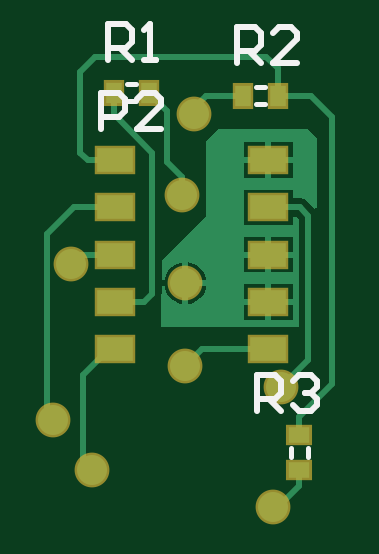
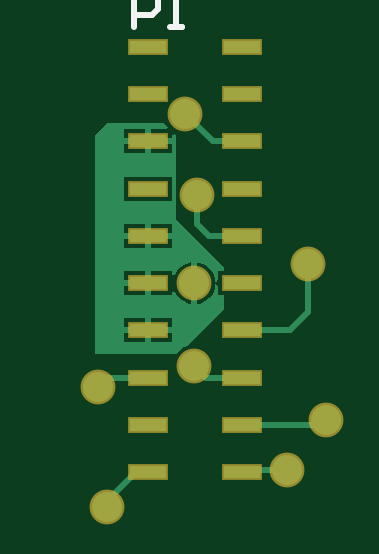
Circuit board: 9 layer files. Board 12.1 x 19.5 mm.
- bottom_copper: PCB1.GBL (3427 bytes)
- bottom_silk: PCB1.GBO (333 bytes)
- paste: PCB1.GBP (507 bytes)
- bottom_mask: PCB1.GBS (731 bytes)
- outline: PCB1.GM1 (153 bytes)
- top_copper: PCB1.GTL (3804 bytes)
- top_silk: PCB1.GTO (1266 bytes)
- paste: PCB1.GTP (513 bytes)
- top_mask: PCB1.GTS (732 bytes)

=== bottom_copper: PCB1.GBL ===
G04*
G04 #@! TF.GenerationSoftware,Altium Limited,Altium Designer,18.1.7 (191)*
G04*
G04 Layer_Physical_Order=2*
G04 Layer_Color=16711680*
%FSLAX43Y43*%
%MOMM*%
G71*
G01*
G75*
%ADD11C,0.254*%
%ADD19C,1.270*%
%ADD20R,1.524X0.508*%
G36*
X35941Y42037D02*
X35941Y32766D01*
X32481Y32766D01*
X32384Y32892D01*
X32198Y33035D01*
X32059Y33092D01*
X30480Y34671D01*
Y35242D01*
X30734D01*
Y35578D01*
X30779Y35686D01*
X30861Y35692D01*
X30862Y35685D01*
X30884Y35518D01*
X30973Y35302D01*
X31116Y35116D01*
X31302Y34973D01*
X31518Y34884D01*
X31623Y34870D01*
Y35750D01*
Y36630D01*
X31518Y36616D01*
X31302Y36527D01*
X31116Y36384D01*
X30973Y36198D01*
X30884Y35982D01*
X30862Y35815D01*
X30861Y35808D01*
X30779Y35814D01*
X30734Y35922D01*
Y36258D01*
X30480D01*
Y36449D01*
X32512Y38481D01*
Y39439D01*
X32520Y39497D01*
X32512Y39555D01*
X32512Y42016D01*
X32578Y42069D01*
X32702Y42014D01*
Y41877D01*
X33591D01*
Y42258D01*
X32899D01*
X32850Y42375D01*
X33020Y42545D01*
X35433D01*
X35941Y42037D01*
D02*
G37*
%LPC*%
G36*
X34734Y42258D02*
X33845D01*
Y41877D01*
X34734D01*
Y42258D01*
D02*
G37*
G36*
Y41623D02*
X33845D01*
Y41242D01*
X34734D01*
Y41623D01*
D02*
G37*
G36*
X33591D02*
X32702D01*
Y41242D01*
X33591D01*
Y41623D01*
D02*
G37*
G36*
X34734Y40258D02*
X32702D01*
Y39242D01*
X34734D01*
Y40258D01*
D02*
G37*
G36*
Y38258D02*
X33845D01*
Y37877D01*
X34734D01*
Y38258D01*
D02*
G37*
G36*
X33591D02*
X32702D01*
Y37877D01*
X33591D01*
Y38258D01*
D02*
G37*
G36*
X34734Y37623D02*
X33845D01*
Y37242D01*
X34734D01*
Y37623D01*
D02*
G37*
G36*
X33591D02*
X32702D01*
Y37242D01*
X33591D01*
Y37623D01*
D02*
G37*
G36*
X34734Y36258D02*
X33845D01*
Y35877D01*
X34734D01*
Y36258D01*
D02*
G37*
G36*
Y35623D02*
X33845D01*
Y35242D01*
X34734D01*
Y35623D01*
D02*
G37*
G36*
X31877Y36630D02*
Y35750D01*
Y34870D01*
X31982Y34884D01*
X32198Y34973D01*
X32384Y35116D01*
X32527Y35302D01*
X32575Y35419D01*
X32702Y35393D01*
Y35242D01*
X33591D01*
Y35750D01*
Y36258D01*
X32702D01*
Y36107D01*
X32575Y36081D01*
X32527Y36198D01*
X32384Y36384D01*
X32198Y36527D01*
X31982Y36616D01*
X31877Y36630D01*
D02*
G37*
G36*
X34734Y34258D02*
X33845D01*
Y33877D01*
X34734D01*
Y34258D01*
D02*
G37*
G36*
X33591D02*
X32702D01*
Y33877D01*
X33591D01*
Y34258D01*
D02*
G37*
G36*
X34734Y33623D02*
X33845D01*
Y33242D01*
X34734D01*
Y33623D01*
D02*
G37*
G36*
X33591D02*
X32702D01*
Y33242D01*
X33591D01*
Y33623D01*
D02*
G37*
%LPD*%
D11*
X35445Y26289D02*
Y26531D01*
X34226Y27750D02*
X35445Y26531D01*
X33718Y27750D02*
X34226D01*
X27718Y33750D02*
X29718D01*
X26924Y34544D02*
X27718Y33750D01*
X26924Y34544D02*
Y36576D01*
X26384Y29750D02*
X29718D01*
X26162Y29972D02*
X26384Y29750D01*
X31623Y38258D02*
Y39497D01*
X31115Y37750D02*
X31623Y38258D01*
X33718Y31750D02*
X35433D01*
X35814Y31369D01*
X31242Y31750D02*
X31750Y32258D01*
X29718Y31750D02*
X31242D01*
X29643Y27825D02*
X29718Y27750D01*
X27813Y27825D02*
X29643D01*
X29718Y37750D02*
X31115D01*
X29718Y41750D02*
X30955D01*
X32131Y42926D01*
D19*
X35445Y26289D02*
D03*
X31750Y35750D02*
D03*
X26924Y36576D02*
D03*
X26162Y29972D02*
D03*
X35814Y31369D02*
D03*
X31750Y32258D02*
D03*
X27813Y27825D02*
D03*
X31623Y39497D02*
D03*
X32131Y42926D02*
D03*
D20*
X33718Y27750D02*
D03*
Y29750D02*
D03*
Y31750D02*
D03*
Y33750D02*
D03*
Y35750D02*
D03*
Y37750D02*
D03*
Y39750D02*
D03*
Y41750D02*
D03*
Y43750D02*
D03*
Y45750D02*
D03*
X29718Y27750D02*
D03*
Y29750D02*
D03*
Y31750D02*
D03*
Y33750D02*
D03*
Y35750D02*
D03*
Y37750D02*
D03*
Y39750D02*
D03*
Y41750D02*
D03*
Y43750D02*
D03*
Y45750D02*
D03*
M02*

=== bottom_silk: PCB1.GBO ===
G04*
G04 #@! TF.GenerationSoftware,Altium Limited,Altium Designer,18.1.7 (191)*
G04*
G04 Layer_Color=32896*
%FSLAX43Y43*%
%MOMM*%
G71*
G01*
G75*
%ADD11C,0.254*%
D11*
X34290Y46609D02*
Y48133D01*
X33528D01*
X33274Y47879D01*
Y47371D01*
X33528Y47117D01*
X34290D01*
X32766Y46609D02*
X32259D01*
X32513D01*
Y48133D01*
X32766Y47879D01*
M02*

=== paste: PCB1.GBP ===
G04*
G04 #@! TF.GenerationSoftware,Altium Limited,Altium Designer,18.1.7 (191)*
G04*
G04 Layer_Color=128*
%FSLAX43Y43*%
%MOMM*%
G71*
G01*
G75*
%ADD20R,1.524X0.508*%
D20*
X33718Y27750D02*
D03*
Y29750D02*
D03*
Y31750D02*
D03*
Y33750D02*
D03*
Y35750D02*
D03*
Y37750D02*
D03*
Y39750D02*
D03*
Y41750D02*
D03*
Y43750D02*
D03*
Y45750D02*
D03*
X29718Y27750D02*
D03*
Y29750D02*
D03*
Y31750D02*
D03*
Y33750D02*
D03*
Y35750D02*
D03*
Y37750D02*
D03*
Y39750D02*
D03*
Y41750D02*
D03*
Y43750D02*
D03*
Y45750D02*
D03*
M02*

=== bottom_mask: PCB1.GBS ===
G04*
G04 #@! TF.GenerationSoftware,Altium Limited,Altium Designer,18.1.7 (191)*
G04*
G04 Layer_Color=16711935*
%FSLAX43Y43*%
%MOMM*%
G71*
G01*
G75*
%ADD18C,1.473*%
%ADD21R,1.727X0.711*%
D18*
X35445Y26289D02*
D03*
X31750Y35750D02*
D03*
X26924Y36576D02*
D03*
X26162Y29972D02*
D03*
X35814Y31369D02*
D03*
X31750Y32258D02*
D03*
X27813Y27825D02*
D03*
X31623Y39497D02*
D03*
X32131Y42926D02*
D03*
D21*
X33718Y27750D02*
D03*
Y29750D02*
D03*
Y31750D02*
D03*
Y33750D02*
D03*
Y35750D02*
D03*
Y37750D02*
D03*
Y39750D02*
D03*
Y41750D02*
D03*
Y43750D02*
D03*
Y45750D02*
D03*
X29718Y27750D02*
D03*
Y29750D02*
D03*
Y31750D02*
D03*
Y33750D02*
D03*
Y35750D02*
D03*
Y37750D02*
D03*
Y39750D02*
D03*
Y41750D02*
D03*
Y43750D02*
D03*
Y45750D02*
D03*
M02*

=== outline: PCB1.GM1 ===
G04*
G04 #@! TF.GenerationSoftware,Altium Limited,Altium Designer,18.1.7 (191)*
G04*
G04 Layer_Color=16711935*
%FSLAX43Y43*%
%MOMM*%
G71*
G01*
G75*
M02*

=== top_copper: PCB1.GTL ===
G04*
G04 #@! TF.GenerationSoftware,Altium Limited,Altium Designer,18.1.7 (191)*
G04*
G04 Layer_Physical_Order=1*
G04 Layer_Color=255*
%FSLAX43Y43*%
%MOMM*%
G71*
G01*
G75*
%ADD11C,0.254*%
%ADD12R,0.900X0.700*%
%ADD13R,1.549X1.000*%
%ADD14R,0.700X0.900*%
%ADD19C,1.270*%
G36*
X37338Y41910D02*
Y38952D01*
X37292Y38922D01*
X37211Y38903D01*
X36883Y39232D01*
X36757Y39316D01*
X36608Y39345D01*
X36284D01*
Y39711D01*
X34227D01*
Y38203D01*
X36284D01*
Y38569D01*
X36447D01*
X36569Y38447D01*
Y33909D01*
X30734Y33909D01*
Y35268D01*
X30741Y35306D01*
Y35627D01*
X30868Y35635D01*
X30884Y35518D01*
X30973Y35302D01*
X31116Y35116D01*
X31302Y34973D01*
X31518Y34884D01*
X31623Y34870D01*
Y35750D01*
Y36630D01*
X31518Y36616D01*
X31302Y36527D01*
X31116Y36384D01*
X30973Y36198D01*
X30884Y35982D01*
X30868Y35865D01*
X30741Y35873D01*
Y36710D01*
X32639Y38608D01*
X32639Y41783D01*
X33147Y42291D01*
X36957D01*
X37338Y41910D01*
D02*
G37*
%LPC*%
G36*
X36284Y41711D02*
X35382D01*
Y41084D01*
X36284D01*
Y41711D01*
D02*
G37*
G36*
X35128D02*
X34227D01*
Y41084D01*
X35128D01*
Y41711D01*
D02*
G37*
G36*
X36284Y40830D02*
X35382D01*
Y40203D01*
X36284D01*
Y40830D01*
D02*
G37*
G36*
X35128D02*
X34227D01*
Y40203D01*
X35128D01*
Y40830D01*
D02*
G37*
G36*
X36284Y37711D02*
X35382D01*
Y37084D01*
X36284D01*
Y37711D01*
D02*
G37*
G36*
X35128D02*
X34227D01*
Y37084D01*
X35128D01*
Y37711D01*
D02*
G37*
G36*
X36284Y36830D02*
X35382D01*
Y36203D01*
X36284D01*
Y36830D01*
D02*
G37*
G36*
X35128D02*
X34227D01*
Y36203D01*
X35128D01*
Y36830D01*
D02*
G37*
G36*
X31877Y36630D02*
Y35877D01*
X32630D01*
X32616Y35982D01*
X32527Y36198D01*
X32384Y36384D01*
X32198Y36527D01*
X31982Y36616D01*
X31877Y36630D01*
D02*
G37*
G36*
X36284Y35711D02*
X35382D01*
Y35084D01*
X36284D01*
Y35711D01*
D02*
G37*
G36*
X35128D02*
X34227D01*
Y35084D01*
X35128D01*
Y35711D01*
D02*
G37*
G36*
X32630Y35623D02*
X31877D01*
Y34870D01*
X31982Y34884D01*
X32198Y34973D01*
X32384Y35116D01*
X32527Y35302D01*
X32616Y35518D01*
X32630Y35623D01*
D02*
G37*
G36*
X36284Y34830D02*
X35382D01*
Y34203D01*
X36284D01*
Y34830D01*
D02*
G37*
G36*
X35128D02*
X34227D01*
Y34203D01*
X35128D01*
Y34830D01*
D02*
G37*
%LPD*%
D11*
X36576Y27178D02*
Y27825D01*
X35687Y26289D02*
X36576Y27178D01*
X35445Y26289D02*
X35687D01*
X27305Y44704D02*
X27940Y45339D01*
X27305Y41275D02*
Y44704D01*
X27940Y45339D02*
X35179D01*
X28512Y32957D02*
X28753D01*
X27432Y31877D02*
X28512Y32957D01*
X27432Y28206D02*
Y31877D01*
X26924Y36576D02*
X27305Y36957D01*
X25908Y30226D02*
Y37846D01*
Y30226D02*
X26162Y29972D01*
X25908Y37846D02*
X27019Y38957D01*
X27305Y36957D02*
X28753D01*
X27019Y38957D02*
X28753D01*
X35814Y31369D02*
X36957Y32512D01*
Y38608D01*
X36608Y38957D02*
X36957Y38608D01*
X35255Y38957D02*
X36608D01*
X32449Y32957D02*
X35255D01*
X31750Y32258D02*
X32449Y32957D01*
X27432Y28206D02*
X27813Y27825D01*
X27623Y40957D02*
X28753D01*
X27305Y41275D02*
X27623Y40957D01*
X35179Y45339D02*
X35675Y44843D01*
Y43688D02*
Y44843D01*
X28753Y34957D02*
X30004D01*
X30353Y35306D01*
Y41275D01*
X28714Y42914D02*
X30353Y41275D01*
X28714Y42914D02*
Y43815D01*
X31623Y39497D02*
Y40259D01*
X30988Y40894D02*
X31623Y40259D01*
X30988Y40894D02*
Y43041D01*
X30214Y43815D02*
X30988Y43041D01*
X32131Y42926D02*
Y43180D01*
X32639Y43688D01*
X34175D01*
X35675D02*
X37084D01*
X37973Y42799D01*
Y31496D02*
Y42799D01*
X36576Y30099D02*
X37973Y31496D01*
X36576Y29325D02*
Y30099D01*
D12*
Y29325D02*
D03*
Y27825D02*
D03*
D13*
X28753Y32957D02*
D03*
X35255D02*
D03*
Y34957D02*
D03*
Y36957D02*
D03*
Y38957D02*
D03*
Y40957D02*
D03*
X28753D02*
D03*
Y38957D02*
D03*
Y36957D02*
D03*
Y34957D02*
D03*
D14*
X28714Y43815D02*
D03*
X30214D02*
D03*
X35675Y43688D02*
D03*
X34175D02*
D03*
D19*
X35445Y26289D02*
D03*
X31750Y35750D02*
D03*
X26924Y36576D02*
D03*
X26162Y29972D02*
D03*
X35814Y31369D02*
D03*
X31750Y32258D02*
D03*
X27813Y27825D02*
D03*
X31623Y39497D02*
D03*
X32131Y42926D02*
D03*
M02*

=== top_silk: PCB1.GTO ===
G04*
G04 #@! TF.GenerationSoftware,Altium Limited,Altium Designer,18.1.7 (191)*
G04*
G04 Layer_Color=65535*
%FSLAX43Y43*%
%MOMM*%
G71*
G01*
G75*
%ADD10C,0.200*%
%ADD11C,0.254*%
D10*
X36926Y28375D02*
Y28775D01*
X36226Y28375D02*
Y28775D01*
X29264Y44165D02*
X29664D01*
X29264Y43465D02*
X29664D01*
X34725Y43338D02*
X35125D01*
X34725Y44038D02*
X35125D01*
D11*
X28194Y42291D02*
Y43815D01*
X28956D01*
X29210Y43561D01*
Y43053D01*
X28956Y42799D01*
X28194D01*
X30733Y42291D02*
X29718D01*
X30733Y43307D01*
Y43561D01*
X30479Y43815D01*
X29971D01*
X29718Y43561D01*
X34798Y30353D02*
Y31877D01*
X35560D01*
X35814Y31623D01*
Y31115D01*
X35560Y30861D01*
X34798D01*
X35306D02*
X35814Y30353D01*
X36322Y31623D02*
X36575Y31877D01*
X37083D01*
X37337Y31623D01*
Y31369D01*
X37083Y31115D01*
X36829D01*
X37083D01*
X37337Y30861D01*
Y30607D01*
X37083Y30353D01*
X36575D01*
X36322Y30607D01*
X33934Y45060D02*
Y46583D01*
X34696D01*
X34950Y46329D01*
Y45821D01*
X34696Y45567D01*
X33934D01*
X34442D02*
X34950Y45060D01*
X36474D02*
X35458D01*
X36474Y46075D01*
Y46329D01*
X36220Y46583D01*
X35712D01*
X35458Y46329D01*
X28473Y45187D02*
Y46710D01*
X29235D01*
X29489Y46456D01*
Y45948D01*
X29235Y45694D01*
X28473D01*
X28981D02*
X29489Y45187D01*
X29997D02*
X30505D01*
X30251D01*
Y46710D01*
X29997Y46456D01*
M02*

=== paste: PCB1.GTP ===
G04*
G04 #@! TF.GenerationSoftware,Altium Limited,Altium Designer,18.1.7 (191)*
G04*
G04 Layer_Color=8421504*
%FSLAX43Y43*%
%MOMM*%
G71*
G01*
G75*
%ADD12R,0.900X0.700*%
%ADD13R,1.549X1.000*%
%ADD14R,0.700X0.900*%
D12*
X36576Y29325D02*
D03*
Y27825D02*
D03*
D13*
X28753Y32957D02*
D03*
X35255D02*
D03*
Y34957D02*
D03*
Y36957D02*
D03*
Y38957D02*
D03*
Y40957D02*
D03*
X28753D02*
D03*
Y38957D02*
D03*
Y36957D02*
D03*
Y34957D02*
D03*
D14*
X28714Y43815D02*
D03*
X30214D02*
D03*
X35675Y43688D02*
D03*
X34175D02*
D03*
M02*

=== top_mask: PCB1.GTS ===
G04*
G04 #@! TF.GenerationSoftware,Altium Limited,Altium Designer,18.1.7 (191)*
G04*
G04 Layer_Color=8388736*
%FSLAX43Y43*%
%MOMM*%
G71*
G01*
G75*
%ADD15R,1.103X0.903*%
%ADD16R,1.753X1.203*%
%ADD17R,0.903X1.103*%
%ADD18C,1.473*%
D15*
X36576Y29325D02*
D03*
Y27825D02*
D03*
D16*
X28753Y32957D02*
D03*
X35255D02*
D03*
Y34957D02*
D03*
Y36957D02*
D03*
Y38957D02*
D03*
Y40957D02*
D03*
X28753D02*
D03*
Y38957D02*
D03*
Y36957D02*
D03*
Y34957D02*
D03*
D17*
X28714Y43815D02*
D03*
X30214D02*
D03*
X35675Y43688D02*
D03*
X34175D02*
D03*
D18*
X35445Y26289D02*
D03*
X31750Y35750D02*
D03*
X26924Y36576D02*
D03*
X26162Y29972D02*
D03*
X35814Y31369D02*
D03*
X31750Y32258D02*
D03*
X27813Y27825D02*
D03*
X31623Y39497D02*
D03*
X32131Y42926D02*
D03*
M02*

